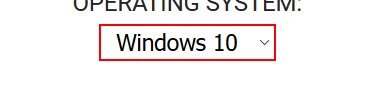
Workflow: select item

Step 1: select "Windows 8.1" in the drop-down 'os' in window 'Great Sample Contact Form: MENUS and DROPDOWN MENUS' (firefox.exe)
